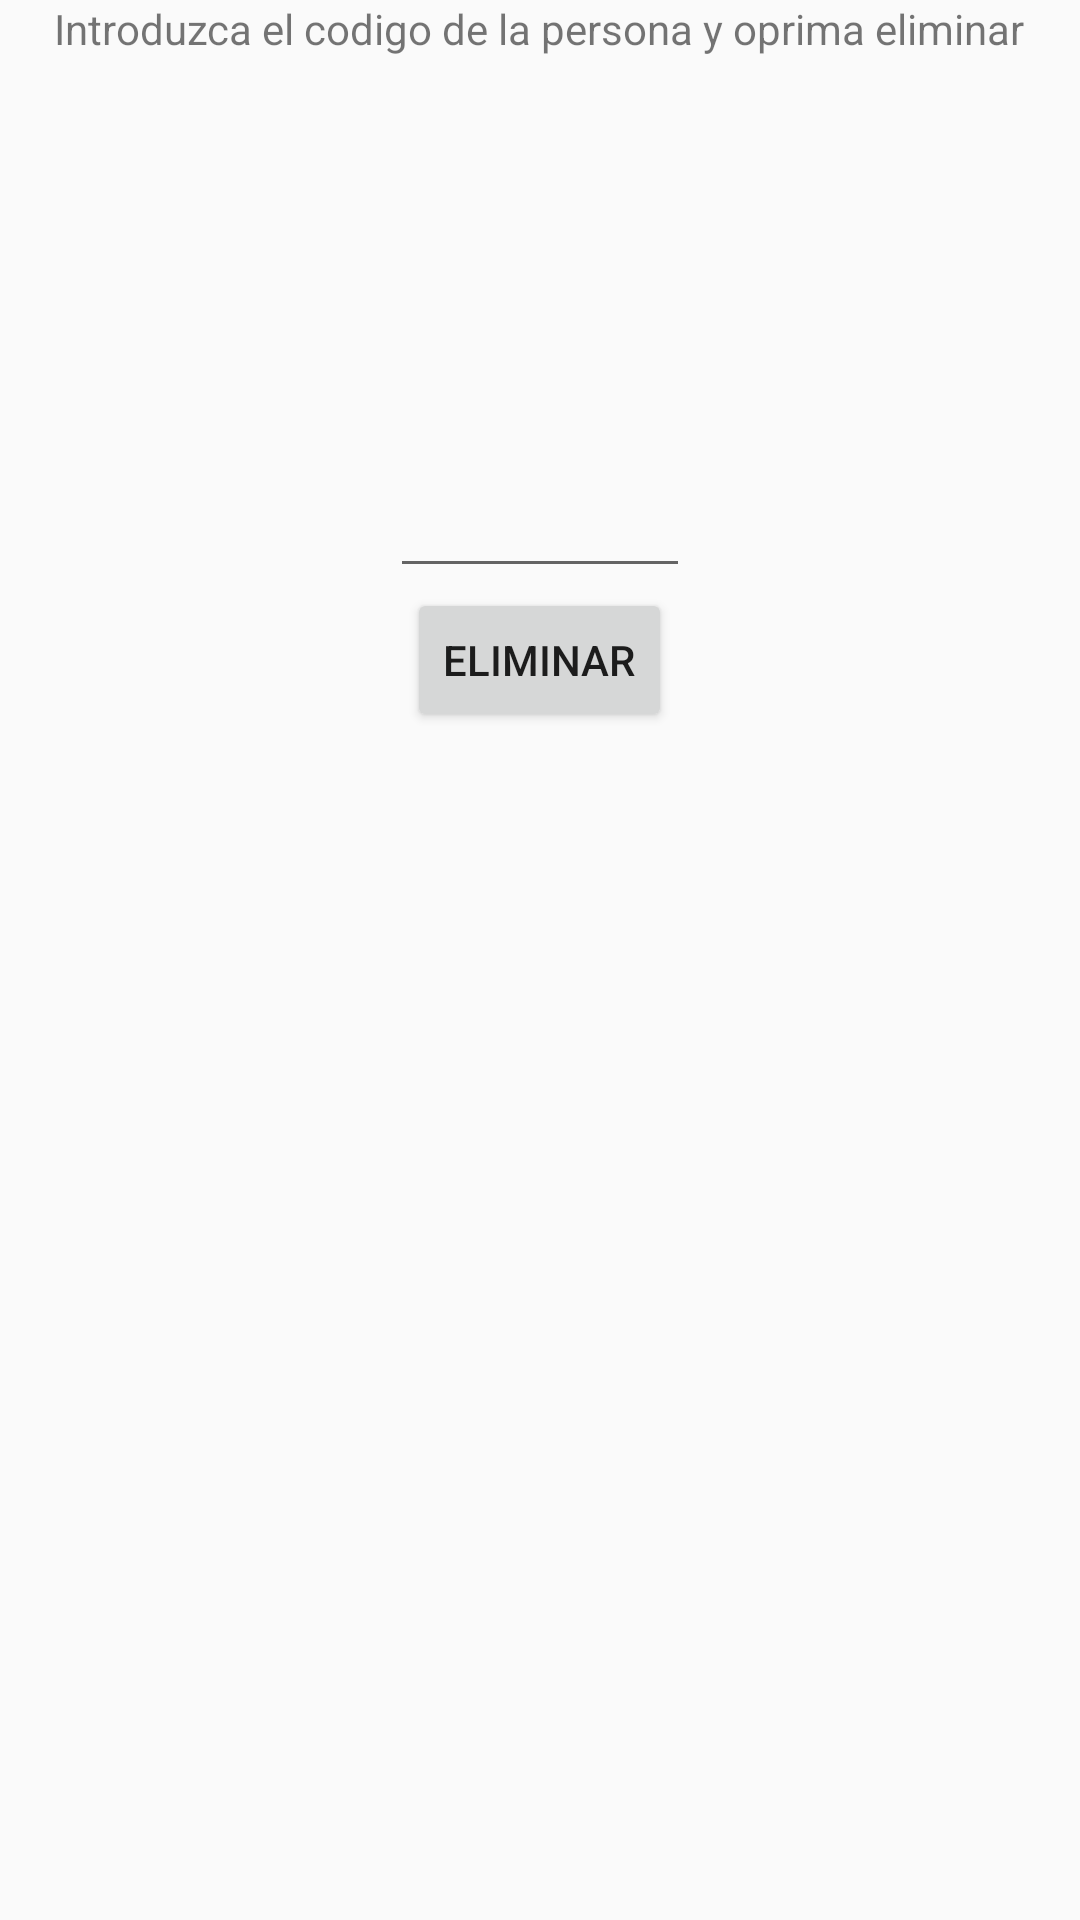

Android layout source for this screen:
<!-- AndroidManifest.xml: application theme AppTheme -->
<!-- res/layout/activity_eliminar.xml -->
<RelativeLayout xmlns:android="http://schemas.android.com/apk/res/android"
    xmlns:tools="http://schemas.android.com/tools" android:layout_width="match_parent"
    android:layout_height="match_parent" android:paddingLeft="@dimen/activity_horizontal_margin"
    android:paddingRight="@dimen/activity_horizontal_margin"
    android:paddingTop="@dimen/activity_vertical_margin"
    android:paddingBottom="@dimen/activity_vertical_margin"
    tools:context="com.example.gmg.donarsangre.eliminar">


    <EditText
        android:layout_width="100dp"
        android:layout_height="100dp"
        android:inputType="phone"
        android:textAppearance="?android:attr/textAppearanceSmall"
        android:id="@+id/modificar_input"
        android:layout_marginTop="96dp"
        android:layout_alignParentTop="true"
        android:layout_centerHorizontal="true" />


    <Button
        android:layout_width="wrap_content"
        android:layout_height="wrap_content"
        android:text="Eliminar"
        android:id="@+id/eliminar_btn"
        android:layout_below="@+id/modificar_input"
        android:layout_centerHorizontal="true"
        android:onClick="eliminar_clicked" />

    <TextView
        android:layout_width="wrap_content"
        android:layout_height="wrap_content"
        android:textAppearance="?android:attr/textAppearanceSmall"
        android:text="Introduzca el codigo de la persona y oprima eliminar"
        android:id="@+id/titulo_txt"
        android:layout_alignParentTop="true"
        android:layout_centerHorizontal="true" />
</RelativeLayout>
<!-- resources referenced by this layout -->
<resources>
  <style name="AppTheme" parent="Theme.AppCompat.Light.DarkActionBar">
      
  </style>
</resources>
